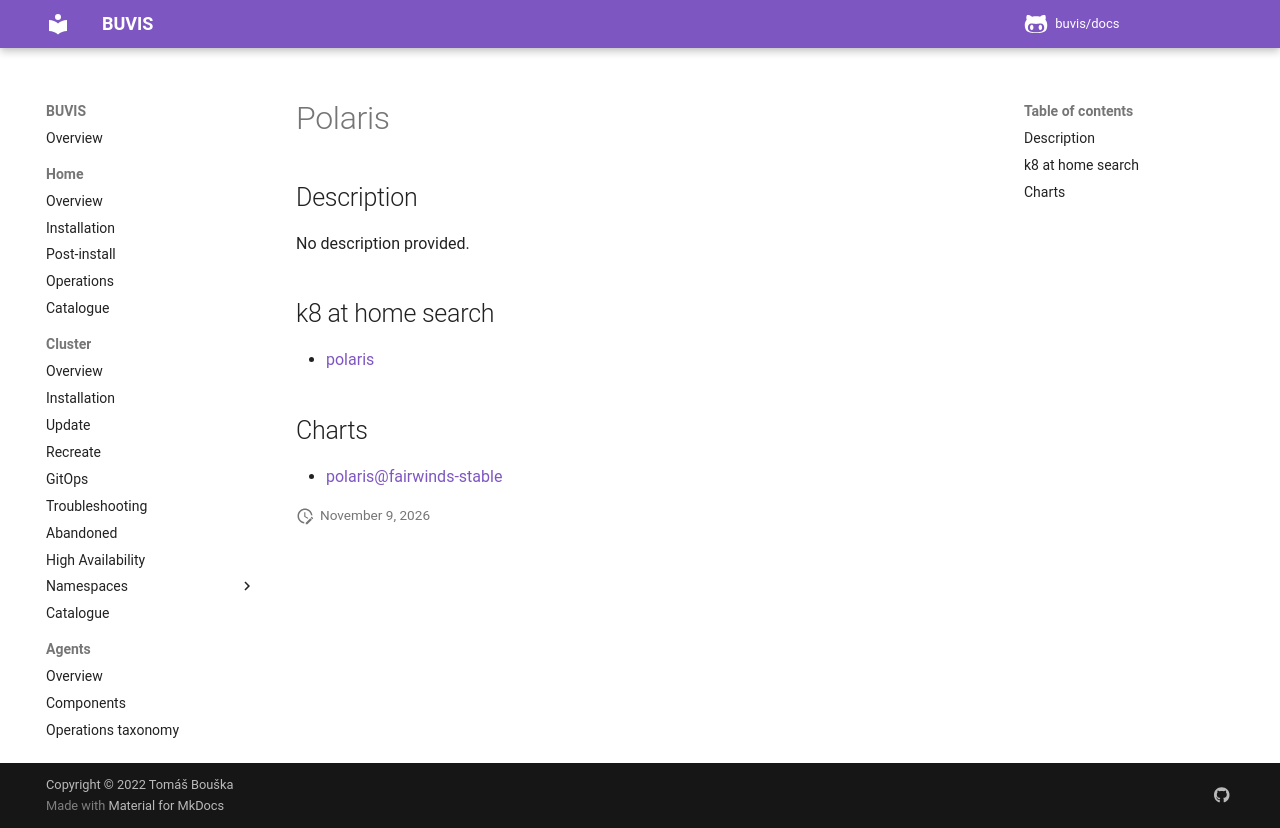

repository: buvis/docs · page: cluster/catalogue/polaris/index.html · generator: mkdocs

# Polaris

## Description

No description provided.

## k8 at home search

- [polaris](https://nanne.dev/k8s-at-home-search/#/polaris)

## Charts

- [polaris@fairwinds-stable](https://charts.fairwinds.com/stable/)
